Run: headless pygame with SDL's dummy video driver; simulated clock (each Clock.tick advances the game by its frame time, no real sleeping); random seed 0; keys injected as events and as key.get_pressed() state; no mouse input.
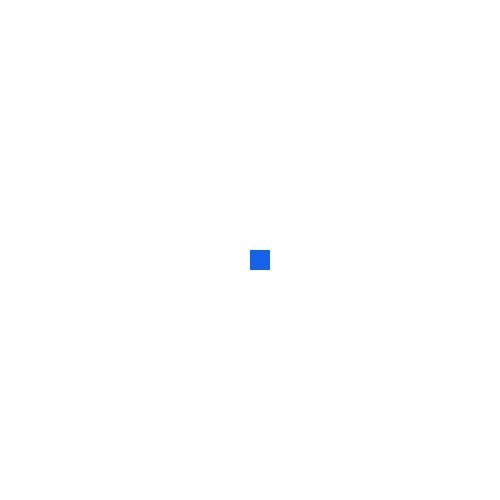
Frame 1 of 4 · flips 1–60 · no input
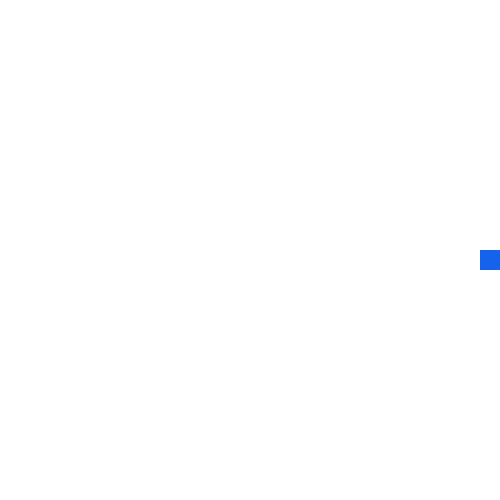
Frame 2 of 4 · flips 61–180 · tapped SPACE, RETURN · held RIGHT (→), D
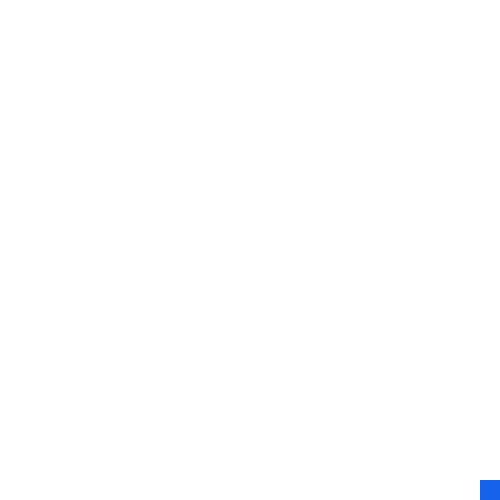
Frame 3 of 4 · flips 181–300 · held DOWN (↓), S
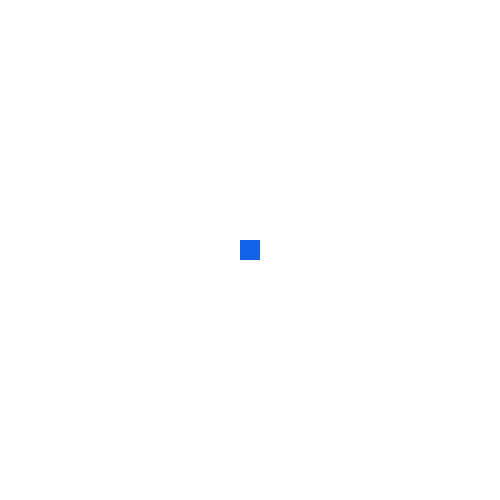
Frame 4 of 4 · flips 301–420 · held LEFT (←), A, UP (↑), W

The pygame program that drew these frames:

import pygame

### init -> data-data game/menjalankan engine
pygame.init()

## membuat display surface objek
window_x = 500
window_y = 500
window = pygame.display.set_mode((window_x,window_y))
## variabel running game
isRun = True

## objek game
# posisi / cordinate
x = 250
y = 250

# size / ukuran
lebar = 20
panjang = 20

speed = 2


### input user, database input -> keyboard,mouse,stik,dll
while isRun:
    pygame.time.delay(10)
    for event in pygame.event.get():
        if event.type == pygame.QUIT:
            isRun = False

    keys = pygame.key.get_pressed()
    
    # ambil ke kiri
    if keys[pygame.K_LEFT] and x > 0:
        x -= speed
    # ambil ke kanan
    if keys[pygame.K_RIGHT] and x < window_x-lebar:
        x += speed
    # ambil ke bawah
    if keys[pygame.K_DOWN] and y < window_y-panjang:
        y += speed
    # ambil ke atas 
    if keys[pygame.K_UP] and y > 0:
        y -= speed

    ### update aset ->letakan menu atau hal-hal lain
    window.fill(color='white')
    pygame.draw.rect(window,(21,99,235),(x,y,lebar,panjang)) # **kwargs tidak bisa di afterwards kan oleh *args
    ### render ke display -> menampilakan ke layar
    pygame.display.update()


pygame.quit()
